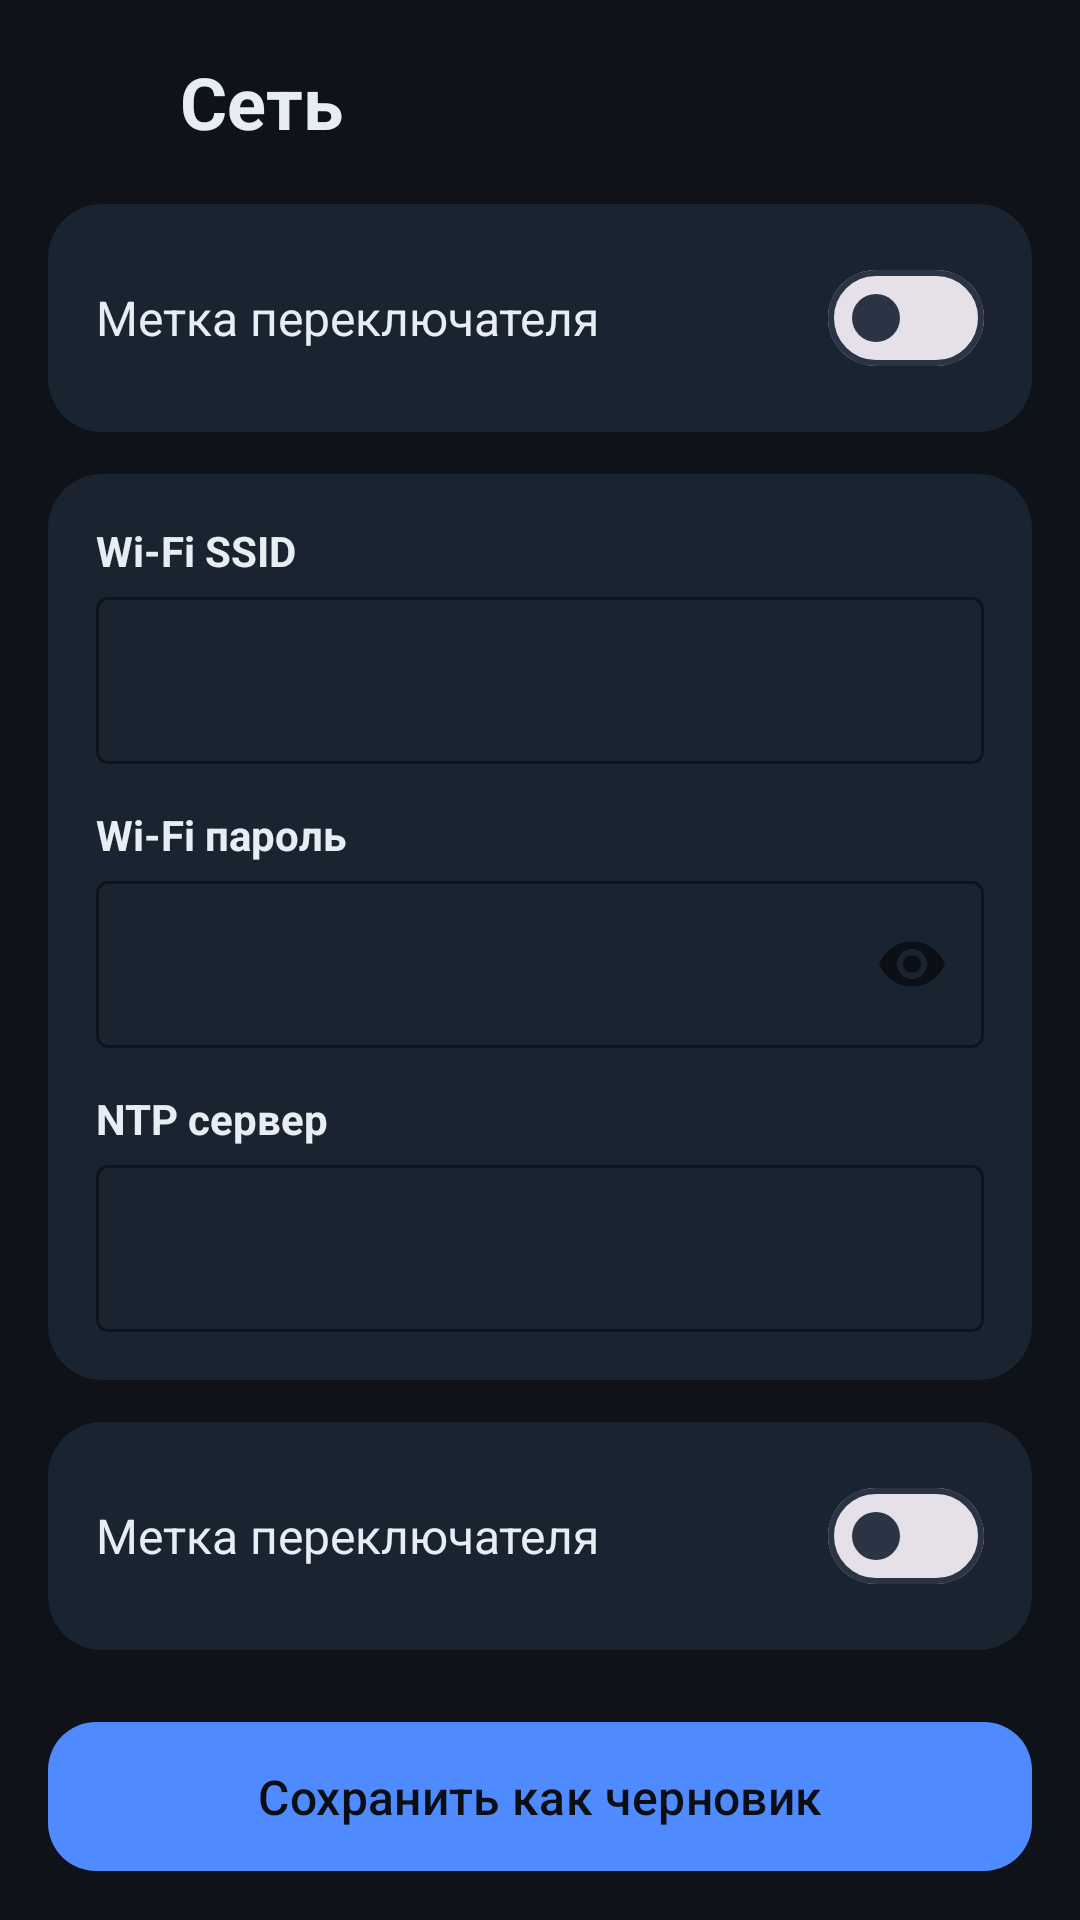

The Android layout XML behind this screen, and the referenced resources:
<!-- AndroidManifest.xml: application theme Theme.Meshtastic -->
<!-- res/layout/fragment_network_settings.xml -->
<?xml version="1.0" encoding="utf-8"?>
<ScrollView xmlns:android="http://schemas.android.com/apk/res/android"
    xmlns:app="http://schemas.android.com/apk/res-auto"
    android:layout_width="match_parent"
    android:layout_height="match_parent"
    android:background="@color/app_background"
    android:fillViewport="true"
    android:paddingBottom="16dp">

    <LinearLayout
        android:layout_width="match_parent" android:layout_height="wrap_content"
        android:orientation="vertical">

        <LinearLayout
            android:layout_width="match_parent" android:layout_height="wrap_content"
            android:gravity="center_vertical" android:orientation="horizontal"
            android:paddingHorizontal="8dp" android:paddingVertical="12dp">

            <ImageButton
                android:id="@+id/network_back"
                android:layout_width="44dp" android:layout_height="44dp"
                android:background="?attr/selectableItemBackgroundBorderless"
                android:contentDescription="@string/cd_back"
                android:src="@drawable/ic_arrow_back" app:tint="@color/app_on_surface" />

            <TextView
                android:layout_width="wrap_content" android:layout_height="wrap_content"
                android:layout_marginStart="8dp" android:text="@string/network_title"
                android:textColor="@color/app_on_surface"
                android:textSize="24sp" android:textStyle="bold" />
        </LinearLayout>

        <LinearLayout
            android:layout_width="match_parent" android:layout_height="wrap_content"
            android:layout_marginHorizontal="16dp"
            android:background="@drawable/bg_settings_card"
            android:orientation="vertical" android:paddingVertical="4dp">

            <include android:id="@+id/network_switch_wifi" layout="@layout/item_settings_switch" />
        </LinearLayout>

        <LinearLayout
            android:layout_width="match_parent" android:layout_height="wrap_content"
            android:layout_marginTop="14dp" android:layout_marginHorizontal="16dp"
            android:background="@drawable/bg_settings_card"
            android:orientation="vertical" android:padding="16dp">

            <TextView android:layout_width="match_parent" android:layout_height="wrap_content"
                android:layout_marginBottom="6dp" android:text="@string/network_label_wifi_ssid"
                android:textColor="@color/app_on_surface" android:textStyle="bold" />

            <com.google.android.material.textfield.TextInputLayout
                android:layout_width="match_parent" android:layout_height="wrap_content"
                android:layout_marginBottom="14dp"
                app:boxBackgroundMode="outline" app:boxStrokeColor="@color/app_outline"
                app:hintEnabled="false">
                <com.google.android.material.textfield.TextInputEditText
                    android:id="@+id/network_wifi_ssid"
                    android:layout_width="match_parent" android:layout_height="wrap_content"
                    android:inputType="text" android:maxLength="32"
                    android:textColor="@color/app_on_surface" />
            </com.google.android.material.textfield.TextInputLayout>

            <TextView android:layout_width="match_parent" android:layout_height="wrap_content"
                android:layout_marginBottom="6dp" android:text="@string/network_label_wifi_psk"
                android:textColor="@color/app_on_surface" android:textStyle="bold" />

            <com.google.android.material.textfield.TextInputLayout
                android:layout_width="match_parent" android:layout_height="wrap_content"
                android:layout_marginBottom="14dp"
                app:boxBackgroundMode="outline" app:boxStrokeColor="@color/app_outline"
                app:hintEnabled="false" app:passwordToggleEnabled="true">
                <com.google.android.material.textfield.TextInputEditText
                    android:id="@+id/network_wifi_psk"
                    android:layout_width="match_parent" android:layout_height="wrap_content"
                    android:inputType="textPassword" android:maxLength="63"
                    android:textColor="@color/app_on_surface" />
            </com.google.android.material.textfield.TextInputLayout>

            <TextView android:layout_width="match_parent" android:layout_height="wrap_content"
                android:layout_marginBottom="6dp" android:text="@string/network_label_ntp"
                android:textColor="@color/app_on_surface" android:textStyle="bold" />

            <com.google.android.material.textfield.TextInputLayout
                android:layout_width="match_parent" android:layout_height="wrap_content"
                app:boxBackgroundMode="outline" app:boxStrokeColor="@color/app_outline"
                app:hintEnabled="false">
                <com.google.android.material.textfield.TextInputEditText
                    android:id="@+id/network_ntp"
                    android:layout_width="match_parent" android:layout_height="wrap_content"
                    android:inputType="textUri" android:maxLength="64"
                    android:textColor="@color/app_on_surface" />
            </com.google.android.material.textfield.TextInputLayout>
        </LinearLayout>

        <LinearLayout
            android:layout_width="match_parent" android:layout_height="wrap_content"
            android:layout_marginTop="14dp" android:layout_marginHorizontal="16dp"
            android:background="@drawable/bg_settings_card"
            android:orientation="vertical" android:paddingVertical="4dp">

            <include android:id="@+id/network_switch_eth" layout="@layout/item_settings_switch" />
        </LinearLayout>

        <com.google.android.material.button.MaterialButton
            android:id="@+id/network_save"
            android:layout_width="match_parent" android:layout_height="wrap_content"
            android:layout_marginTop="20dp" android:layout_marginHorizontal="16dp"
            android:padding="14dp" android:text="@string/network_btn_save"
            android:textColor="@color/app_on_primary" android:textSize="16sp"
            app:backgroundTint="@color/app_primary" app:cornerRadius="16dp" />
    </LinearLayout>
</ScrollView>
<!-- res/layout/item_settings_switch.xml (included above) -->
<?xml version="1.0" encoding="utf-8"?>
<LinearLayout xmlns:android="http://schemas.android.com/apk/res/android"
    xmlns:tools="http://schemas.android.com/tools"
    android:layout_width="match_parent"
    android:layout_height="wrap_content"
    android:gravity="center_vertical"
    android:minHeight="56dp"
    android:orientation="horizontal"
    android:paddingHorizontal="16dp"
    android:paddingVertical="10dp">

    <TextView
        android:id="@+id/switch_label"
        android:layout_width="0dp"
        android:layout_height="wrap_content"
        android:layout_weight="1"
        android:textColor="@color/app_on_surface"
        android:textSize="16sp"
        tools:text="Метка переключателя" />

    <com.google.android.material.materialswitch.MaterialSwitch
        android:id="@+id/switch_toggle"
        android:layout_width="wrap_content"
        android:layout_height="wrap_content" />
</LinearLayout>
<!-- resources referenced by this layout -->
<resources>
  <color name="app_background">#0F1218</color>
  <color name="app_on_primary">#0B0E14</color>
  <color name="app_on_surface">#E6EDF3</color>
  <color name="app_outline">#2A3444</color>
  <color name="app_primary">#4F8BFF</color>
  <!-- drawable bg_settings_card (drawable) -->
  <shape xmlns:android="http://schemas.android.com/apk/res/android"
      android:shape="rectangle">
      <solid android:color="@color/node_card_bg" />
      <corners android:radius="18dp" />
  </shape>
  <string name="cd_back">Назад</string>
  <string name="network_btn_save">Сохранить как черновик</string>
  <string name="network_label_ntp">NTP сервер</string>
  <string name="network_label_wifi_psk">Wi-Fi пароль</string>
  <string name="network_label_wifi_ssid">Wi-Fi SSID</string>
  <string name="network_title">Сеть</string>
  <style name="Theme.Meshtastic" parent="Base.Theme.Meshtastic" />
  <color name="node_card_bg">#1A2330</color>
  <style name="Base.Theme.Meshtastic" parent="Theme.Material3.DayNight.NoActionBar">
          <item name="colorPrimary">@color/app_primary</item>
          <item name="colorOnPrimary">@color/app_on_primary</item>
          <item name="colorSecondary">@color/app_secondary</item>
          <item name="colorOnSecondary">@color/app_on_primary</item>
          <item name="android:colorBackground">@color/app_background</item>
          <item name="colorSurface">@color/app_surface</item>
          <item name="colorOnSurface">@color/app_on_surface</item>
          <item name="colorOutline">@color/app_outline</item>
          <item name="android:statusBarColor">@color/app_background</item>
          <item name="android:navigationBarColor">@color/app_background</item>
      </style>
  <color name="app_secondary">#2EC4B6</color>
  <color name="app_surface">#171C24</color>
</resources>
